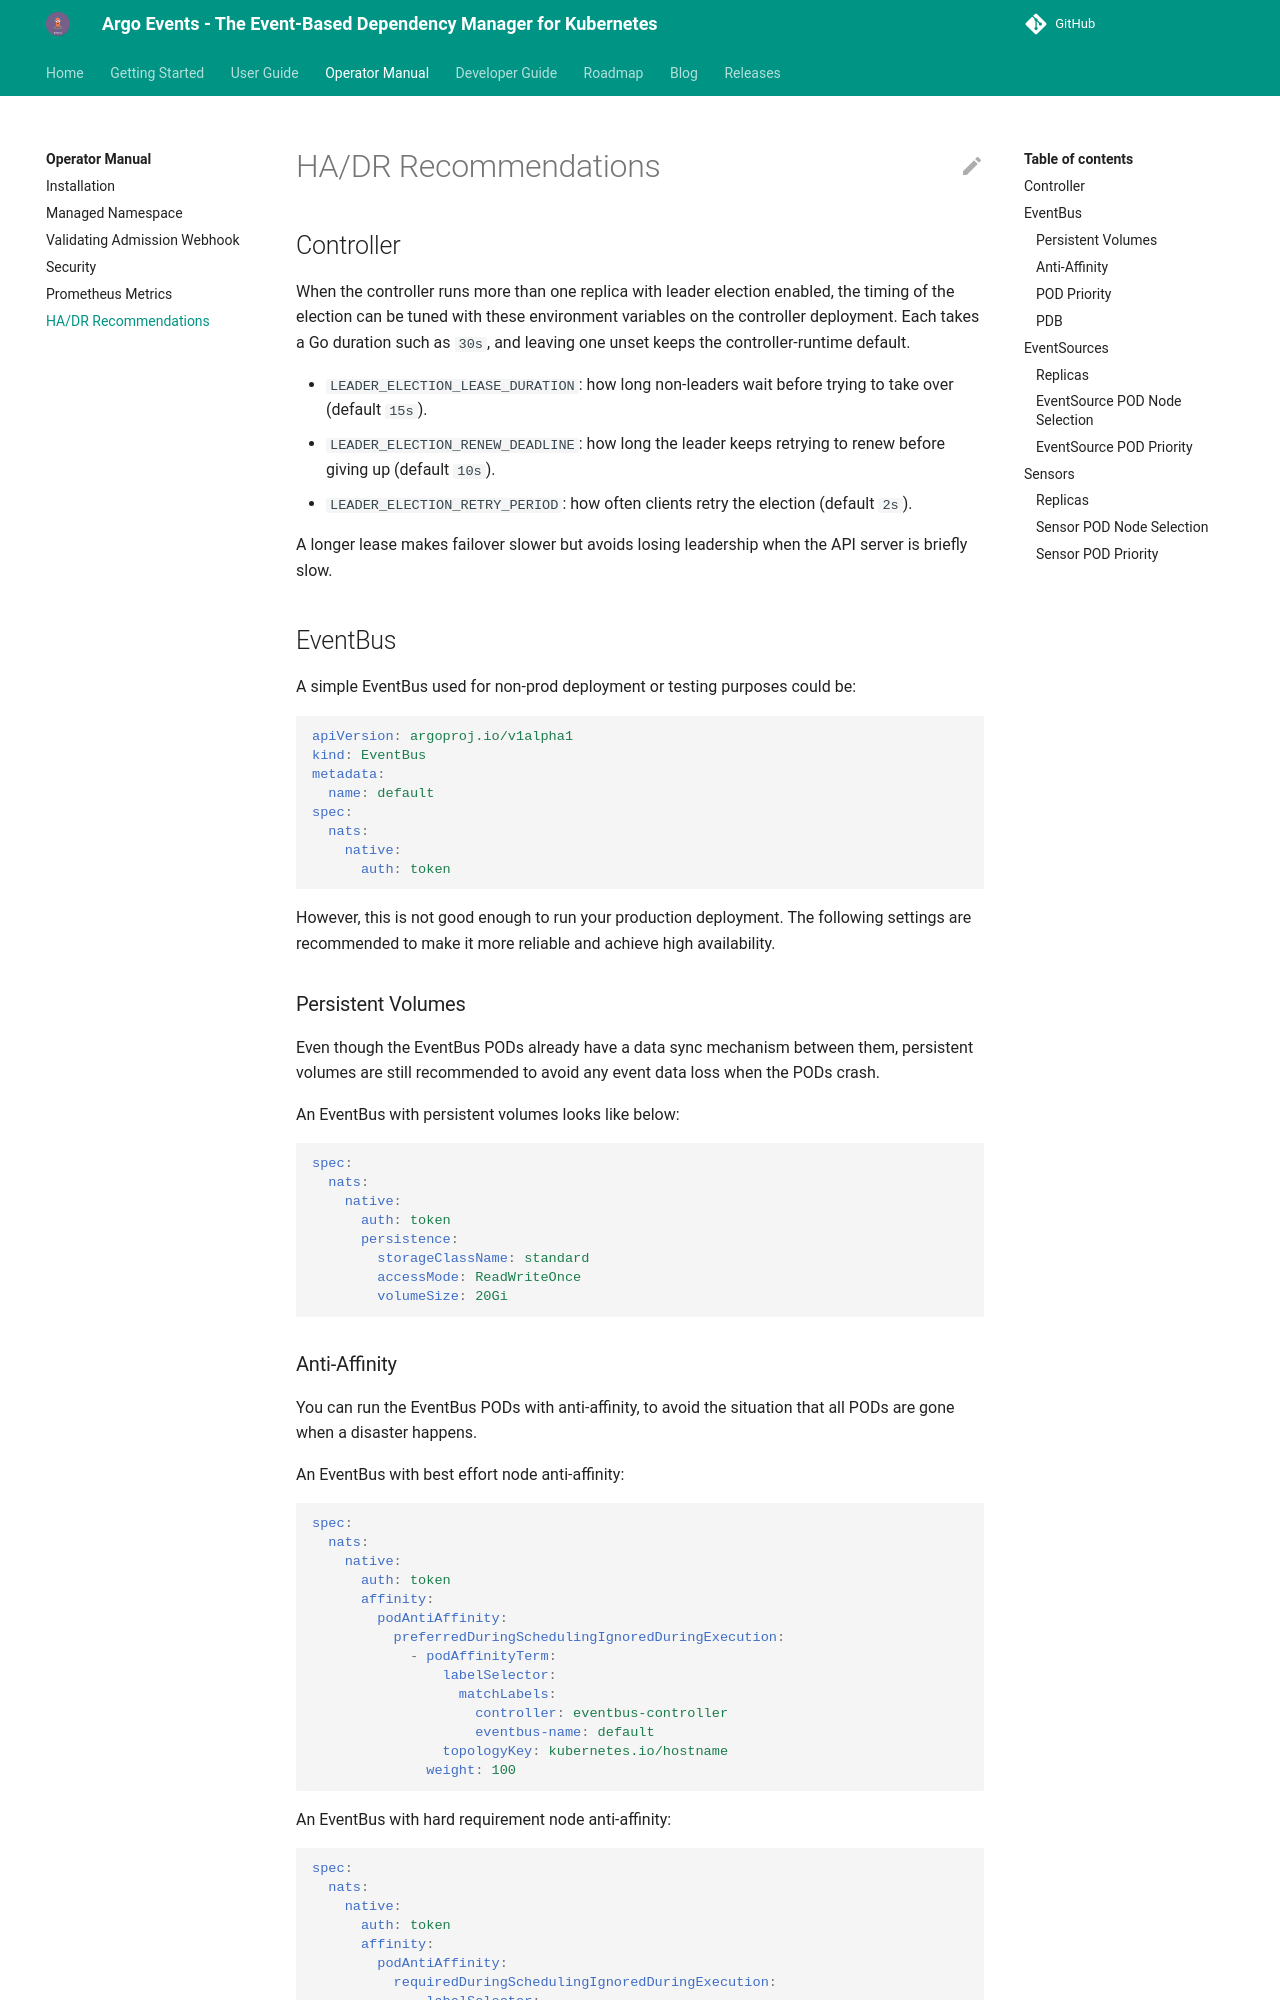

repository: argoproj/argo-events · page: dr_ha_recommendations/index.html · generator: mkdocs

# HA/DR Recommendations

## Controller

When the controller runs more than one replica with leader election enabled, the timing of the election can be tuned with these environment variables on the controller deployment. Each takes a Go duration such as `30s`, and leaving one unset keeps the controller-runtime default.

- `LEADER_ELECTION_LEASE_DURATION`: how long non-leaders wait before trying to take over (default `15s`).
- `LEADER_ELECTION_RENEW_DEADLINE`: how long the leader keeps retrying to renew before giving up (default `10s`).
- `LEADER_ELECTION_RETRY_PERIOD`: how often clients retry the election (default `2s`).

A longer lease makes failover slower but avoids losing leadership when the API server is briefly slow.

## EventBus

A simple EventBus used for non-prod deployment or testing purposes could be:

```yaml
apiVersion: argoproj.io/v1alpha1
kind: EventBus
metadata:
  name: default
spec:
  nats:
    native:
      auth: token
```

However, this is not good enough to run your production deployment. The following
settings are recommended to make it more reliable and achieve high
availability.

### Persistent Volumes

Even though the EventBus PODs already have a data sync mechanism between them,
persistent volumes are still recommended to avoid any event data
loss when the PODs crash.

An EventBus with persistent volumes looks like below:

```yaml
spec:
  nats:
    native:
      auth: token
      persistence:
        storageClassName: standard
        accessMode: ReadWriteOnce
        volumeSize: 20Gi
```
